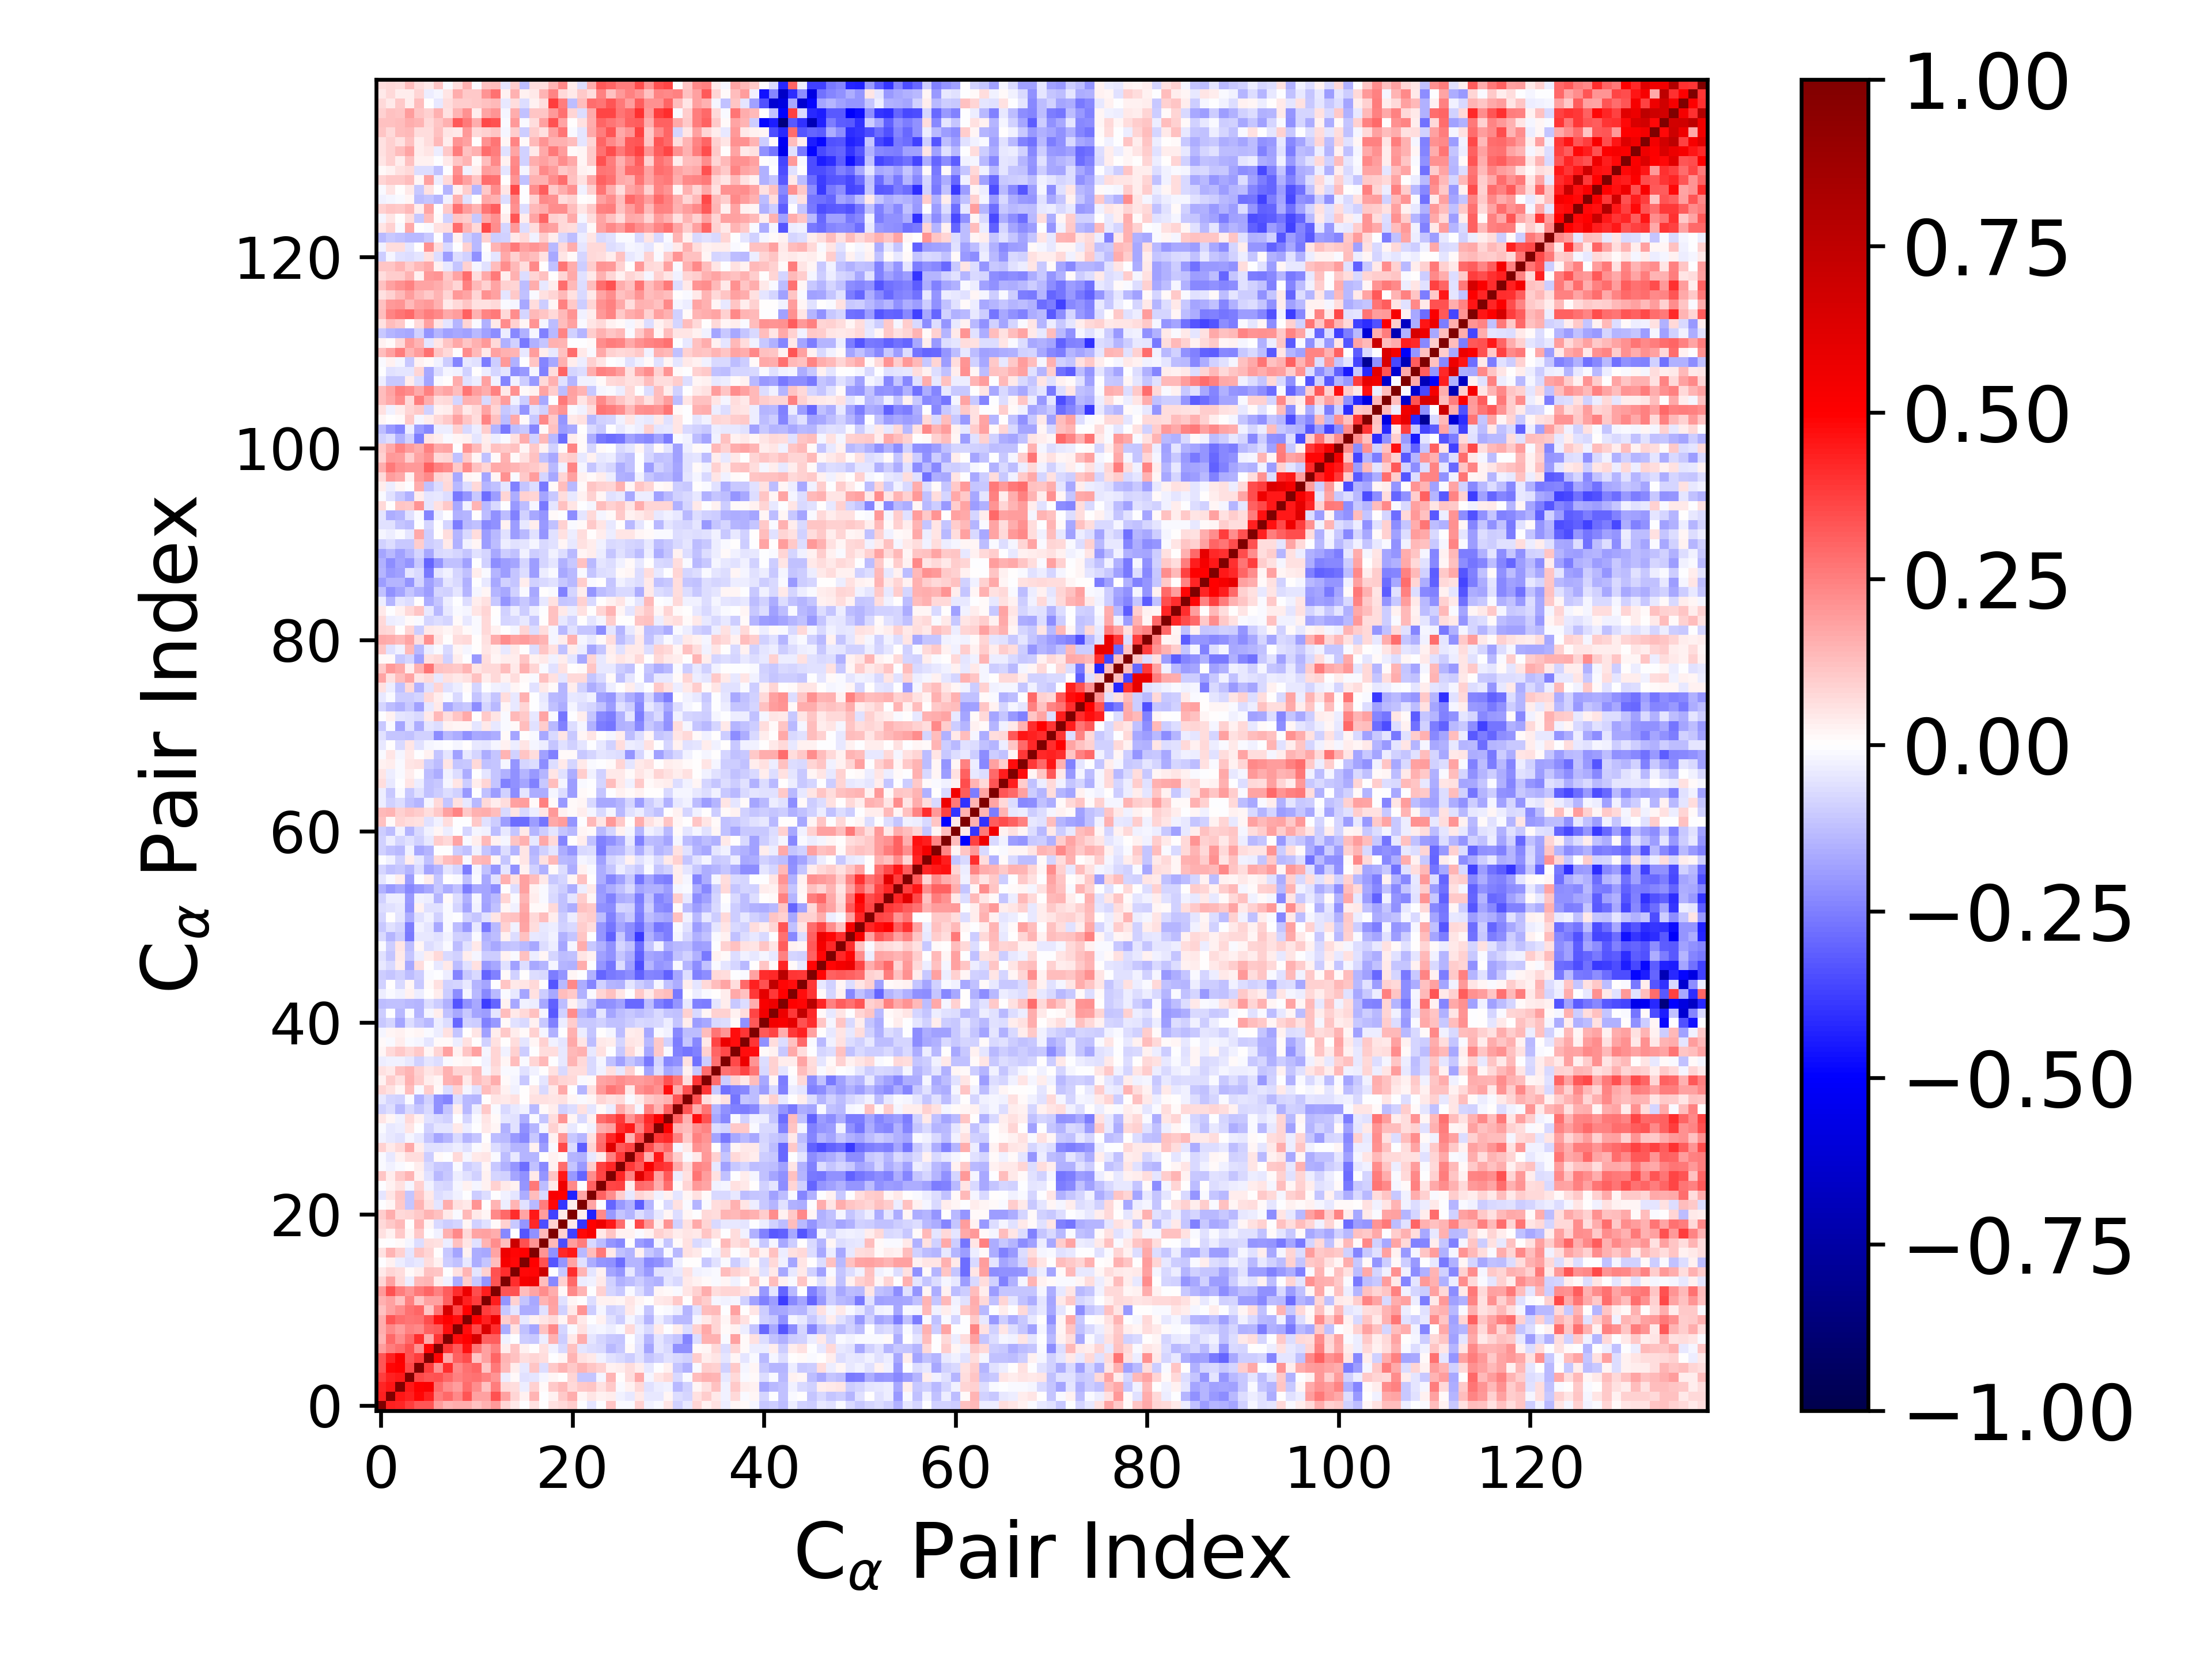

Data behind this chart, as committed beside it:
1.000000000000000000e+00, 4.344283472636399912e-01, 4.275947304857701248e-01, 3.800880132652507126e-01, 3.289192856325655612e-01, 3.327778069338567790e-01, 1.886109650831479523e-01, 1.446158809161690040e-01, 1.639560864815621799e-01, 1.605424659674329624e-01, 1.249522483241481824e-01, 1.509380938768313252e-01, 1.960545139522515690e-01, 8.502563181522639069e-02, 4.129938826479373493e-02, -5.440572970213359378e-04, 5.637953574296076381e-02, 7.673321740528695964e-03, 6.004649807644344556e-02, 7.495851318848834044e-02, 9.737022461873034995e-02, -7.542352220987634005e-03, -4.968591512642810820e-02, -7.804037660388399127e-03
4.344283472636399912e-01, 1.000000000000000000e+00, 4.604879833982269965e-01, 4.313166039265105001e-01, 4.909189844853025786e-01, 4.333339057756182000e-01, 2.545459449346472725e-01, 2.937999275152616274e-01, 2.302507978567838176e-01, 3.284030887760319151e-01, 1.830487500110619947e-01, 1.836796204067115135e-01, 3.434394411045606499e-01, 1.841229021691376533e-01, 8.278704226440876390e-02, 2.657043134582412480e-02, 1.440486969392894001e-01, -6.969273546676785225e-03, 2.370089521224803125e-02, 1.059408815319918817e-01, 1.570451574863338806e-01, 1.988299900186305674e-02, 5.142686801730474849e-02, 3.034413661085044386e-02
4.275947304857701248e-01, 4.604879833982269965e-01, 1.000000000000000000e+00, 4.506953469497585463e-01, 4.935981694737965886e-01, 5.099919214719575988e-01, 2.875522208788821032e-01, 2.211045813471700650e-01, 1.945054309091724110e-01, 2.882689236296121504e-01, 2.240990296299291140e-01, 1.246442418175404548e-01, 2.514365559666603134e-01, 7.389311472391728308e-02, 6.930720580328840474e-02, -3.555559788813037608e-02, 8.789807542420979836e-02, 1.007994121860392514e-02, 1.056195725242515260e-01, 1.372958088475517979e-01, 7.489793775728287306e-02, 1.022355473584778685e-01, 1.121507619214409529e-01, 5.647992935990820557e-02
3.800880132652507126e-01, 4.313166039265105001e-01, 4.506953469497585463e-01, 1.000000000000000000e+00, 3.527279365303485070e-01, 3.339407461229168539e-01, 3.416883571913539308e-01, 2.945655651487740223e-01, 2.446903903675115843e-01, 2.703050420140797327e-01, 2.741590747617794199e-01, 2.456981214325118790e-01, 2.077826023296393820e-01, -3.320323336315343654e-02, 9.116681052860025128e-03, -6.219358254981560696e-02, -5.159209623888344476e-02, -2.069392111847388055e-02, 1.756031244965324672e-02, 7.739558147627457682e-03, 7.815314477493343071e-02, -1.169275831518784975e-01, -1.128958694725450129e-01, -2.097903848070254221e-02
3.289192856325655612e-01, 4.909189844853025786e-01, 4.935981694737965886e-01, 3.527279365303485070e-01, 1.000000000000000000e+00, 3.764650984612757378e-01, 2.167916602192206110e-01, 4.122851389242181974e-01, 2.316135212856741954e-01, 2.774124411884590358e-01, 3.022850820564368379e-01, 1.114626654329786137e-01, 2.585979664989588866e-01, 1.405425748080084969e-01, 3.491382363105057646e-02, -3.941128036542591861e-02, 1.110542378908900563e-01, -6.385164055834940955e-02, 1.049328953917796070e-01, 1.420375753495703719e-01, 1.035076955126044695e-01, 1.461765229963859491e-01, 1.137838505654040488e-01, 8.867621842709104418e-02
3.327778069338567790e-01, 4.333339057756182000e-01, 5.099919214719575988e-01, 3.339407461229168539e-01, 3.764650984612757378e-01, 1.000000000000000000e+00, 4.852280970346578015e-01, 1.697954007705133883e-01, 3.109896540824132471e-01, 3.467303064941874013e-01, 1.136225378733171920e-01, 1.808363038917891186e-01, 2.993278616947580573e-01, 1.449235480786404684e-01, 1.240830962366746698e-01, 6.363424730970837495e-02, 8.313572507951959289e-02, 6.577841911694361221e-02, -1.959236167023336184e-03, 2.009894131618435165e-02, 1.434117067094535236e-01, 6.023262816221339883e-02, 4.131869757320695558e-02, -2.839193124383647751e-02
1.886109650831479523e-01, 2.545459449346472725e-01, 2.875522208788821032e-01, 3.416883571913539308e-01, 2.167916602192206110e-01, 4.852280970346578015e-01, 1.000000000000000000e+00, 3.983517277306092286e-01, 3.249910065355364197e-01, 4.615882805076904627e-01, 2.663089945557830518e-01, 1.847394405314691790e-01, 2.436786791151139275e-01, 3.784581038157836669e-02, 1.100584467760899465e-01, 3.115952999904881421e-02, 1.746176235669653388e-03, 5.728887679958582363e-02, -2.427252142253413444e-02, -7.237334060657485413e-02, 1.179907432615453361e-01, -4.873909997373532949e-02, -6.844133260469920099e-02, -7.579327805776105154e-02
1.446158809161690040e-01, 2.937999275152616274e-01, 2.211045813471700650e-01, 2.945655651487740223e-01, 4.122851389242181974e-01, 1.697954007705133883e-01, 3.983517277306092286e-01, 1.000000000000000000e+00, 4.737346959058469920e-01, 4.981970778048506743e-01, 6.633376894992172312e-01, 3.087031737847525381e-01, 3.189428251326012487e-01, -2.822123591001737819e-02, -6.809830414635575230e-03, -1.000002121607344446e-01, -1.065273159534031872e-01, -3.131035353099579505e-02, 1.494346285626951820e-01, -9.430292574913577697e-02, 4.657981737587923304e-02, 1.633607460446717952e-01, -5.455057746960888937e-02, -8.041668057120610058e-02
1.639560864815621799e-01, 2.302507978567838176e-01, 1.945054309091724110e-01, 2.446903903675115843e-01, 2.316135212856741954e-01, 3.109896540824132471e-01, 3.249910065355364197e-01, 4.737346959058469920e-01, 1.000000000000000000e+00, 4.759805187821007366e-01, 3.580409629032523799e-01, 6.469390609934989600e-01, 4.106767158046743527e-01, -1.618612843585881811e-01, 6.090603569603464384e-02, -1.206076174873377121e-01, -1.741465415406973916e-01, 1.234591868414176008e-01, 2.285583850051298160e-01, -7.896604639325287278e-02, -1.393691261611115437e-02, 6.058053021803103122e-02, -3.101335698424351542e-02, -2.343456423497243535e-02
1.605424659674329624e-01, 3.284030887760319151e-01, 2.882689236296121504e-01, 2.703050420140797327e-01, 2.774124411884590358e-01, 3.467303064941874013e-01, 4.615882805076904627e-01, 4.981970778048506743e-01, 4.759805187821007366e-01, 1.000000000000000000e+00, 4.968057612407983381e-01, 4.331820688924243878e-01, 5.702851050019166479e-01, 9.728833359897295918e-02, 1.439505401947962226e-01, -4.103525492988924911e-02, 3.100989847550727693e-02, 4.940652547257778915e-02, 7.612350015849685125e-02, 1.678324279154873311e-02, 1.381773332830994461e-01, 4.504863106414871976e-02, -3.226476535567519410e-03, 2.547527674981101692e-02
1.249522483241481824e-01, 1.830487500110619947e-01, 2.240990296299291140e-01, 2.741590747617794199e-01, 3.022850820564368379e-01, 1.136225378733171920e-01, 2.663089945557830518e-01, 6.633376894992172312e-01, 3.580409629032523799e-01, 4.968057612407983381e-01, 1.000000000000000000e+00, 3.826232983802947962e-01, 3.505211922750895437e-01, -1.086532539579004447e-01, -5.279749702620070012e-02, -1.587667938130281620e-01, -1.582184215426812590e-01, -6.134566860106589747e-02, 1.762697122273644279e-01, -9.300817001755773417e-02, 4.035434264367115942e-02, 2.101036574565595394e-01, -9.879116693627731927e-02, -2.168351529907065756e-02
1.509380938768313252e-01, 1.836796204067115135e-01, 1.246442418175404548e-01, 2.456981214325118790e-01, 1.114626654329786137e-01, 1.808363038917891186e-01, 1.847394405314691790e-01, 3.087031737847525381e-01, 6.469390609934989600e-01, 4.331820688924243878e-01, 3.826232983802947962e-01, 1.000000000000000000e+00, 4.406606830258050223e-01, -2.089488093634086774e-01, 8.625406387903519767e-02, -1.127581609160266674e-01, -1.689727761818747842e-01, 1.411234212255045584e-01, 1.810690982836250518e-01, -6.116955813337244391e-02, 1.843437798890570564e-02, 6.749121315115513831e-03, -6.384119039506080950e-02, 2.463740045815967367e-02
1.960545139522515690e-01, 3.434394411045606499e-01, 2.514365559666603134e-01, 2.077826023296393820e-01, 2.585979664989588866e-01, 2.993278616947580573e-01, 2.436786791151139275e-01, 3.189428251326012487e-01, 4.106767158046743527e-01, 5.702851050019166479e-01, 3.505211922750895437e-01, 4.406606830258050223e-01, 1.000000000000000000e+00, 3.311131469821369522e-01, 3.424798769282077493e-01, 1.321337232575542087e-01, 1.760157481105482369e-01, 2.226630101949477747e-01, 1.618887611071540278e-01, 1.436470177055644559e-02, 2.288676504380644794e-01, 1.446500104037865830e-01, -9.247507318017572208e-04, 9.119356661380390028e-02
8.502563181522639069e-02, 1.841229021691376533e-01, 7.389311472391728308e-02, -3.320323336315343654e-02, 1.405425748080084969e-01, 1.449235480786404684e-01, 3.784581038157836669e-02, -2.822123591001737819e-02, -1.618612843585881811e-01, 9.728833359897295918e-02, -1.086532539579004447e-01, -2.089488093634086774e-01, 3.311131469821369522e-01, 1.000000000000000000e+00, 4.074604004160697901e-01, 5.294296274506994360e-01, 5.565866529238174820e-01, 1.321545410337771898e-01, -2.296049272257841001e-01, 9.215914841962488668e-02, 2.920377627175477220e-01, -3.648622546889160323e-02, -2.351618725979659139e-02, 4.197530468384157859e-02
4.129938826479373493e-02, 8.278704226440876390e-02, 6.930720580328840474e-02, 9.116681052860025128e-03, 3.491382363105057646e-02, 1.240830962366746698e-01, 1.100584467760899465e-01, -6.809830414635575230e-03, 6.090603569603464384e-02, 1.439505401947962226e-01, -5.279749702620070012e-02, 8.625406387903519767e-02, 3.424798769282077493e-01, 4.074604004160697901e-01, 1.000000000000000000e+00, 4.785581895415079723e-01, 4.910266254952556086e-01, 6.976120511262536850e-01, -3.633519678866707625e-03, -1.072132463128847440e-01, 4.066804443388717938e-01, 1.452962969245564506e-01, -5.197673706463338400e-02, 2.374304478497892001e-02
-5.440572970213359378e-04, 2.657043134582412480e-02, -3.555559788813037608e-02, -6.219358254981560696e-02, -3.941128036542591861e-02, 6.363424730970837495e-02, 3.115952999904881421e-02, -1.000002121607344446e-01, -1.206076174873377121e-01, -4.103525492988924911e-02, -1.587667938130281620e-01, -1.127581609160266674e-01, 1.321337232575542087e-01, 5.294296274506994360e-01, 4.785581895415079723e-01, 1.000000000000000000e+00, 4.961493943032599385e-01, 3.413815466179824787e-01, -3.338519111992983568e-01, -2.078402261463436762e-01, 1.722643945589226733e-01, -6.114185980076720234e-02, -1.575184806062373544e-01, -2.061833101188754735e-01
5.637953574296076381e-02, 1.440486969392894001e-01, 8.789807542420979836e-02, -5.159209623888344476e-02, 1.110542378908900563e-01, 8.313572507951959289e-02, 1.746176235669653388e-03, -1.065273159534031872e-01, -1.741465415406973916e-01, 3.100989847550727693e-02, -1.582184215426812590e-01, -1.689727761818747842e-01, 1.760157481105482369e-01, 5.565866529238174820e-01, 4.910266254952556086e-01, 4.961493943032599385e-01, 1.000000000000000000e+00, 2.078240278876710700e-01, -2.180914558410677884e-01, 4.205621733613636448e-01, 4.479731918992756468e-01, -1.376488678493498208e-01, 1.277546937300731711e-01, 2.615860393551389107e-01
7.673321740528695964e-03, -6.969273546676785225e-03, 1.007994121860392514e-02, -2.069392111847388055e-02, -6.385164055834940955e-02, 6.577841911694361221e-02, 5.728887679958582363e-02, -3.131035353099579505e-02, 1.234591868414176008e-01, 4.940652547257778915e-02, -6.134566860106589747e-02, 1.411234212255045584e-01, 2.226630101949477747e-01, 1.321545410337771898e-01, 6.976120511262536850e-01, 3.413815466179824787e-01, 2.078240278876710700e-01, 1.000000000000000000e+00, 1.381375306584418650e-01, -3.485399186271150862e-01, 1.892782294328274884e-01, 2.529822978614588158e-01, -7.364737632285560387e-02, -1.306565204227476407e-01
6.004649807644344556e-02, 2.370089521224803125e-02, 1.056195725242515260e-01, 1.756031244965324672e-02, 1.049328953917796070e-01, -1.959236167023336184e-03, -2.427252142253413444e-02, 1.494346285626951820e-01, 2.285583850051298160e-01, 7.612350015849685125e-02, 1.762697122273644279e-01, 1.810690982836250518e-01, 1.618887611071540278e-01, -2.296049272257841001e-01, -3.633519678866707625e-03, -3.338519111992983568e-01, -2.180914558410677884e-01, 1.381375306584418650e-01, 1.000000000000000000e+00, 8.681759132860750183e-02, -3.714788565466434767e-01, 4.814854276482938289e-01, 5.199150443808000510e-01, 4.684549555470079313e-02
7.495851318848834044e-02, 1.059408815319918817e-01, 1.372958088475517979e-01, 7.739558147627457682e-03, 1.420375753495703719e-01, 2.009894131618435165e-02, -7.237334060657485413e-02, -9.430292574913577697e-02, -7.896604639325287278e-02, 1.678324279154873311e-02, -9.300817001755773417e-02, -6.116955813337244391e-02, 1.436470177055644559e-02, 9.215914841962488668e-02, -1.072132463128847440e-01, -2.078402261463436762e-01, 4.205621733613636448e-01, -3.485399186271150862e-01, 8.681759132860750183e-02, 1.000000000000000000e+00, 4.324658687097963222e-02, -3.924005263835697588e-01, 4.944650015972477664e-01, 5.598258220661629370e-01
9.737022461873034995e-02, 1.570451574863338806e-01, 7.489793775728287306e-02, 7.815314477493343071e-02, 1.035076955126044695e-01, 1.434117067094535236e-01, 1.179907432615453361e-01, 4.657981737587923304e-02, -1.393691261611115437e-02, 1.381773332830994461e-01, 4.035434264367115942e-02, 1.843437798890570564e-02, 2.288676504380644794e-01, 2.920377627175477220e-01, 4.066804443388717938e-01, 1.722643945589226733e-01, 4.479731918992756468e-01, 1.892782294328274884e-01, -3.714788565466434767e-01, 4.324658687097963222e-02, 1.000000000000000000e+00, 3.772000661205648919e-02, -4.348190343985707251e-01, 2.294718087630125969e-01
-7.542352220987634005e-03, 1.988299900186305674e-02, 1.022355473584778685e-01, -1.169275831518784975e-01, 1.461765229963859491e-01, 6.023262816221339883e-02, -4.873909997373532949e-02, 1.633607460446717952e-01, 6.058053021803103122e-02, 4.504863106414871976e-02, 2.101036574565595394e-01, 6.749121315115513831e-03, 1.446500104037865830e-01, -3.648622546889160323e-02, 1.452962969245564506e-01, -6.114185980076720234e-02, -1.376488678493498208e-01, 2.529822978614588158e-01, 4.814854276482938289e-01, -3.924005263835697588e-01, 3.772000661205648919e-02, 1.000000000000000000e+00, 1.783543063732976885e-01, -3.870992156399602653e-03
-4.968591512642810820e-02, 5.142686801730474849e-02, 1.121507619214409529e-01, -1.128958694725450129e-01, 1.137838505654040488e-01, 4.131869757320695558e-02, -6.844133260469920099e-02, -5.455057746960888937e-02, -3.101335698424351542e-02, -3.226476535567519410e-03, -9.879116693627731927e-02, -6.384119039506080950e-02, -9.247507318017572208e-04, -2.351618725979659139e-02, -5.197673706463338400e-02, -1.575184806062373544e-01, 1.277546937300731711e-01, -7.364737632285560387e-02, 5.199150443808000510e-01, 4.944650015972477664e-01, -4.348190343985707251e-01, 1.783543063732976885e-01, 1.000000000000000000e+00, 3.071040742048612993e-01
-7.804037660388399127e-03, 3.034413661085044386e-02, 5.647992935990820557e-02, -2.097903848070254221e-02, 8.867621842709104418e-02, -2.839193124383647751e-02, -7.579327805776105154e-02, -8.041668057120610058e-02, -2.343456423497243535e-02, 2.547527674981101692e-02, -2.168351529907065756e-02, 2.463740045815967367e-02, 9.119356661380390028e-02, 4.197530468384157859e-02, 2.374304478497892001e-02, -2.061833101188754735e-01, 2.615860393551389107e-01, -1.306565204227476407e-01, 4.684549555470079313e-02, 5.598258220661629370e-01, 2.294718087630125969e-01, -3.870992156399602653e-03, 3.071040742048612993e-01, 1.000000000000000000e+00
1.143070278150841446e-01, 3.267236714499625189e-02, 1.038012349438712373e-01, 1.407611812549265651e-01, 2.913121208755010960e-02, -5.732694041480952685e-02, -1.381344482676844232e-01, -1.060911270385624106e-01, -3.791751193809897447e-02, -5.872848954170882541e-02, -9.215004386121668223e-02, 2.874290002319653675e-02, -8.065453043195056071e-02, -9.305256197663157314e-02, -1.721932094101094046e-01, -2.137098850211799073e-01, 4.001393108856408226e-02, -2.087900382584440828e-01, 1.118706446337569410e-01, 4.482261520589688741e-01, -1.982668681093801566e-01, -3.015650193944519608e-01, 2.238326665377484148e-01, 3.594209407770444509e-01
-1.448048380843280220e-02, -3.102764455715755973e-02, -1.432545166273625943e-02, 7.778444355376958573e-03, 3.868925658624060293e-02, -7.688236104349012445e-02, -1.051542389831962160e-01, -1.109843585425842882e-01, -1.160925633730071176e-02, -9.981389539357991836e-02, -7.675121988638382298e-02, 2.024183999770185968e-02, -1.079474593629391604e-01, -1.494037332665476003e-01, -2.075686613521750823e-01, -2.818097485541272151e-01, -1.183524010243494351e-01, -2.293320766838759794e-01, 2.524062427850146118e-02, 2.835791547273155966e-01, -1.136622553240949907e-01, -1.954375210842838051e-01, 9.733310039146141068e-02, 3.699702516636791949e-01
-9.079816951842439171e-03, -4.209685672545634971e-02, 3.025391711669202927e-02, 6.990278026340740469e-02, 6.369194857310533919e-02, -1.000398207997759137e-01, 1.101957314985285187e-02, -5.365104508766597308e-03, 7.664519503608475948e-02, -1.838951568558249566e-02, 4.164032283846209187e-02, 5.067670638573867209e-02, -1.221660146405581515e-02, -1.254725244927300254e-01, -3.968653924143665523e-02, -1.418236978404096016e-01, -1.438622733598503567e-01, 3.489446685828148393e-03, 3.110701763307053766e-02, 8.515660329796542055e-03, -1.408665459539020226e-01, -1.552596153891309116e-01, -4.163997177129697552e-02, 3.225560184321955154e-02
8.670445863281334153e-02, 4.263249018690844910e-02, 7.658385555634818209e-02, 1.661461121305320698e-01, 3.389142768916492132e-02, -5.571884688926383861e-02, -5.939679636771523497e-02, -4.987234086822946166e-02, -3.331124442295547994e-02, -5.563360196578166078e-02, -8.815192607931805063e-03, 1.960806268773785180e-02, -6.642421844420386134e-02, -9.886104908685994230e-02, -1.418242672340191968e-01, -1.409810693625180300e-01, 2.555689087032468262e-02, -1.928858238913689072e-01, -8.641309124543373674e-03, 3.564891011784139807e-01, -6.612461678531092457e-02, -3.162414794569370358e-01, 7.848428719261643649e-02, 2.943548339850158291e-01
-3.006203170514640949e-02, -4.679306366924126936e-02, -6.126251753638175396e-02, -2.131847549777760725e-02, -4.556034179597912015e-02, -1.144205679906130368e-01, -1.734350552278709212e-01, -1.425631290032892129e-01, -7.078115141970796331e-02, -1.416926187521193314e-01, -1.117570465160737797e-01, 6.584937658458645156e-03, -1.285262739727356107e-01, -1.392981298161415082e-01, -2.006751597646582452e-01, -2.295027202720271720e-01, -1.067926484551316724e-01, -2.191007867346591309e-01, 2.986376706252882873e-02, 2.072856205430882170e-01, -1.053774982214322198e-01, -1.433727396837828350e-01, 5.690949862362463391e-02, 2.776043752678487575e-01
-1.158148248489631639e-02, -4.612493206739266133e-02, -3.403542548347814750e-02, 5.199838083768638930e-02, -2.811834753499959511e-03, -9.354183002361998733e-02, -5.169874384172194748e-02, -4.705477152257310502e-02, 4.409461316228064504e-02, -3.821056077784375227e-02, -2.532813942903210016e-03, 4.323594188830603285e-02, 2.139618631453348019e-02, -1.485309001770906412e-01, -5.510653040143205506e-02, -2.177582277726539950e-01, -1.414297341340068348e-01, -1.672584277111512086e-02, 9.216615562908692105e-02, 3.233517833285770582e-02, -4.106687378585859027e-02, -3.826987651615554277e-04, -2.788990029817368585e-02, 1.622303294438848520e-01
4.764167546788855567e-02, 1.896412167039854962e-02, -2.507848645423883110e-02, 7.196177740460053818e-02, 2.364068175465403737e-02, -5.722234588383593584e-02, -7.130029658750372534e-02, -8.754186227754781613e-02, -4.349865541740284211e-03, -8.511387578413026622e-02, -1.494302256637539648e-02, 5.338727155437089644e-02, 8.747519904803092300e-03, -5.113346199434918443e-02, -5.586079426694760125e-02, -1.602759685499073050e-01, -1.300740890105014230e-02, -1.105515686553587978e-01, 6.612692476774670314e-02, 2.053137152887688777e-01, 1.744194130002238094e-02, -7.514967225498392356e-02, 3.097208886819717566e-02, 2.867157888241625985e-01
-8.985297447047663200e-02, -6.490949971514346772e-02, -1.345022198360039667e-01, -7.071779756965118624e-02, -1.160202277402975213e-01, -7.602173674846439411e-02, -2.148698286703548677e-01, -1.128952431138235679e-01, 3.826397590822466777e-02, -1.328643652955914800e-01, -3.522117559096125256e-02, 1.086271395952838059e-01, -9.600107543362091517e-03, -7.109591262927741906e-02, -4.109052954917993133e-02, -2.916634957020599120e-02, -1.340682017946634164e-01, 1.393470408739251598e-02, 3.136142244743118923e-02, -8.684255450153748057e-02, -6.346699607372259522e-02, 5.900657497525241962e-02, -5.009900697563660077e-02, 1.401127923313761660e-02
-4.264419558820187889e-02, -8.515827442720388940e-02, -8.975235221218809401e-02, -1.313992919194793482e-02, -1.489010562053957598e-01, -9.370350782667054290e-02, -2.134604593293341346e-01, -2.398964607948254890e-01, -6.583420872038089899e-02, -1.361290954660587249e-01, -1.445699122563030015e-01, 4.205941315108378126e-03, 5.041562445443542595e-02, 4.190299270546667815e-02, 5.848076609937154918e-02, 2.558263837881561299e-03, 5.910510497758611481e-02, 5.981239543673078779e-02, 5.187069875287578929e-02, 5.801632316794393118e-02, 1.846020355742002822e-02, -1.169775685010632921e-02, 2.136628542033082792e-02, 7.916438115145017773e-02
7.911844627777864236e-02, 6.003470741313963327e-02, 1.570211804623196372e-02, 1.289233815659624194e-01, -1.079370199746708739e-02, 1.005560128971818290e-01, 7.981641854615873985e-03, -6.561162288529370779e-02, 9.288262044475549539e-02, -1.750138243898819931e-02, -6.017366388344271705e-02, 1.273900005128656698e-01, 8.689225311135745367e-02, 3.042438668257396034e-02, -2.659571398910469398e-02, 2.093762826450589701e-03, 4.152423515922930991e-02, -7.089258630146756668e-02, 4.641778712184270461e-02, 1.706323289837625157e-01, -3.898867383307216567e-03, -1.447792912686723110e-01, 5.813058891660742578e-02, 1.983868944352446262e-01
2.731128758654595076e-02, 9.824945055631574553e-02, 5.517156421179711390e-02, 1.506286236719739102e-01, 9.515503178539531925e-02, 3.755446361705706837e-02, 1.781773889478717801e-02, 1.521470007510542233e-01, 1.649759772295551485e-01, 4.361351590919842341e-02, 1.315522874798190633e-01, 9.856001306386125149e-02, 1.588671279032567996e-01, 9.429681426487382390e-03, -1.752239725194084177e-02, -1.055633944008549374e-01, -1.787857320971408207e-03, -5.207728178798972513e-02, 1.140978956385744619e-01, 8.593698686007168741e-02, 7.036281275729242002e-02, -8.125226497349933089e-03, 8.629909725054325451e-03, 1.758355965094710593e-01
6.103902692637049043e-02, 4.526318982292800580e-02, 1.214002223678619513e-01, 1.421903515203810919e-01, 9.312399207613784868e-02, 5.024707892782745433e-02, 7.335044094095687084e-02, 1.539988484173783756e-01, 7.894090735390987823e-02, 8.355014016082966399e-02, 1.344089910213606687e-01, -2.182379687253850273e-02, 6.562845189108051924e-02, -7.898484300638022176e-03, -1.513781729128413529e-02, -6.249908983632843085e-02, -3.075773667768435041e-02, 3.048448385673398209e-03, 5.588692455767359929e-02, -7.733033034327815858e-02, 6.453206747566794799e-02, 6.406551774504432029e-02, -7.524996887197318851e-02, -2.874698543205335757e-02
-3.822390569101965369e-02, -2.781868265325691120e-02, -2.550794922538185752e-02, -4.343667253587326499e-02, -8.718493754569446585e-02, -4.737909558841755381e-02, -6.629807042677829387e-02, -1.452182002290802916e-02, 9.113324438557546953e-03, 2.175986646404901373e-02, -1.030228402501435396e-03, -2.874137558429670433e-02, 7.825082263480959144e-02, 1.936742010197828323e-02, 1.261269059828006300e-01, -1.492377972068424652e-02, 7.981544278981785034e-02, 1.368756459645910084e-01, -6.083409904385677150e-03, -4.423181800605151953e-02, 1.456061053497910984e-01, 7.118182395670145934e-02, -7.793840582687391882e-02, -2.104465857556074571e-02
1.734260761140985277e-02, 7.121048412075001166e-02, 1.042109965350417888e-01, 7.232998918491298501e-02, 1.092274717367871101e-01, 1.674948803463080158e-02, 8.556303451476789113e-02, 1.842232211946822906e-01, 2.445611734586855893e-02, 1.141620298427269975e-01, 1.847680269926637031e-01, -1.710624925149159536e-02, 8.562082805978162015e-02, -2.603581637070562921e-02, 8.780793462000698046e-02, -9.975360017339263141e-02, -1.917260922129913718e-03, 6.911446941436974467e-02, 6.975469998483557754e-02, -4.223049983974710292e-02, 1.394099856195510356e-01, 1.501448922004215147e-01, -4.234237769071962088e-02, 5.963089762490018236e-02
1.301983529142812512e-02, -1.483129287438432649e-02, 3.625763387214141903e-02, -9.828581658674786017e-03, -2.143941121604357736e-02, -5.117762902920490464e-02, 7.946781778776177210e-03, 1.500481587399614403e-02, -3.192379757867610385e-02, 5.620486160147807053e-02, 4.561426937700315334e-03, -8.945698754528297325e-02, 6.170160339004176347e-02, 4.945641114254755583e-03, 6.939843710350407369e-02, -5.125358201589289009e-02, 1.673659176638097809e-02, 8.849514620175076562e-02, -2.618089732265312455e-02, -4.949669546452649393e-02, 1.675651752404930250e-01, 4.791006532548935243e-02, -1.304107883196287954e-01, 4.236268431131026690e-02
-2.107180209977310703e-02, 1.756043202166760603e-02, 2.867175184243516556e-02, 1.152643062364932559e-02, 1.570022934775504656e-02, -1.424382207463345193e-02, -3.145993405318901065e-02, 5.999182799357267309e-02, -1.143541462068552589e-01, 4.749689365099946450e-03, 4.784005300182121029e-02, -1.811644360818744914e-01, 3.853722709186807593e-02, 1.057789277350017904e-01, 3.758369968865882954e-02, 1.393545115887118331e-02, 9.365783100995563049e-02, -2.064162474879112710e-02, -1.522429361805773818e-01, -2.511720490786964835e-04, 1.504806976737300406e-01, -3.243329513862773517e-02, -1.096265522035779344e-01, 6.046296057046381123e-04
-1.074246212436948955e-01, -7.936569678768537472e-02, -1.739905279149042416e-01, -7.010313541174566232e-02, -1.069351716221088044e-01, -1.374025069815324462e-01, -3.369373496472113233e-02, -7.019493999592557598e-02, -2.892439303996353073e-01, -9.185891506811567908e-02, -1.014750825224128711e-01, -2.481079336081220277e-01, -1.988870556182661675e-01, 1.289840897808711660e-02, -5.787036692626473106e-02, -7.203370562709239533e-02, 2.790479441543234143e-02, -1.058951661051897863e-01, -2.499696792119942279e-01, -3.775279120185475595e-02, 9.692477437135772755e-02, -1.073045095255832637e-01, -1.049726372644465139e-01, -8.990587328153129554e-02
-9.733407158796525405e-02, -7.100638952415593702e-03, -1.356107102176181967e-01, -1.365366166090463927e-02, -1.465612854349830352e-01, -2.299546863403102021e-02, 3.301678457625523838e-02, -1.186625212845670713e-01, -1.670637263818157137e-01, -1.033562218282034761e-01, -1.793762550083513874e-01, -1.923491075537831219e-01, -5.133295603989432299e-02, 1.266653553458726988e-01, 4.185708114365340599e-02, 7.201999647754477041e-02, 1.177131671808621244e-01, -1.958894822954560314e-02, -3.263851554167180313e-01, -9.224440612616502388e-02, 2.253351620184982917e-01, -1.473988559042342938e-01, -1.798141449475719189e-01, -4.713467781373716081e-02
-1.289399390826256042e-01, -1.178171730893327607e-01, -1.224933669604056641e-01, -1.349040437210581034e-01, -1.459844791872022540e-01, -6.485031649838596257e-02, -9.478279597813783763e-02, -1.551423692046326186e-01, -3.322312138233660117e-01, -2.186109690123663740e-01, -1.712849010665880578e-01, -3.816866902216370372e-01, -3.026132855428265156e-01, 2.472759010424516180e-02, -1.658047294759937285e-01, -2.712860479757127699e-02, -3.260255753318722777e-02, -1.695227562074032857e-01, -3.100426786367401211e-01, -1.316707749303228370e-01, 2.824898930852769857e-02, -5.884519160969668705e-02, -1.317877312069095364e-01, -2.263517621736796104e-01
-3.389550352746237283e-02, -8.241253470156653660e-03, -2.823305162041913133e-02, 2.708818494554439057e-02, -3.536163046402183291e-02, 3.426324353452006068e-03, 3.203480725642314508e-02, -1.011808580423056714e-01, -2.260130038979709655e-01, -2.106662846752194174e-02, -1.338531638924788936e-01, -2.319617179644044569e-01, -1.397798402337436241e-01, -9.362784041368504839e-03, -4.651569689161585280e-02, -1.760744199000159882e-01, 5.613307716437584971e-02, -9.521913165851020322e-02, -1.687877916802040801e-01, 1.262364753398061146e-01, 1.043028575113702783e-01, -1.551026484201044608e-01, -8.190878396040112558e-03, 7.860387129165431752e-02
-8.696642005470989201e-02, 1.523668385863241690e-03, -7.655656739327187932e-02, 2.097072556854636186e-02, -1.090682042147388536e-01, 8.895797152825041243e-03, 6.032931440616443042e-02, -8.987579900589288961e-02, -8.196059827765413142e-02, -4.527666897344611446e-02, -1.467488576514904275e-01, -1.745372650045192431e-01, -7.043175271826100300e-03, 1.135889752878388725e-01, 3.937994792201644084e-02, 5.376599973135669924e-02, 7.125132785393883950e-02, 6.604327835128470832e-03, -3.291842572122796740e-01, -1.369626774189719176e-01, 2.319084322009644650e-01, -1.567225843754004866e-01, -2.374819774365058700e-01, -8.726886551127030489e-02
-9.826944291932954156e-02, -1.165141986200372570e-01, -9.063497017215238483e-02, -1.259648557688953230e-01, -9.874378829154888126e-02, -1.501986581526523583e-02, -3.116519511008259465e-03, -3.702556744497447622e-02, -2.356475994698948306e-01, -1.045428956031066586e-01, -7.644988272552100117e-02, -3.005038862820301748e-01, -2.429733132931977957e-01, 9.095500490025106716e-03, -8.713572862533293384e-02, 2.948366586980985960e-03, -6.904546249177644091e-02, -7.665573161146675696e-02, -2.514181384082577186e-01, -2.090246512477776097e-01, 2.303386710000372012e-02, -2.275713271639080108e-03, -1.557824611330568265e-01, -3.010727314529214604e-01
-4.418937548985458347e-02, -7.434987732656823944e-02, 3.585364986118647762e-02, -1.642047990601695762e-01, 6.896988415859577060e-02, 4.459999974183640088e-03, -4.163086163487956376e-02, 4.455786140038138499e-02, -1.303915006824431233e-01, -6.061248031486839855e-02, 5.686034296732682403e-02, -1.971460981551154401e-01, -1.714644730697821584e-01, -5.939888151059413007e-02, -1.859374908351660860e-01, -6.729820794354844649e-02, -1.678661759198910308e-01, -1.436990150211565342e-01, -1.795318830416195444e-02, -1.431172171806961435e-01, -1.499217595833576278e-01, 1.574709875534211212e-01, -3.952336440366208646e-03, -2.035559784099585656e-01
-5.478303247173996193e-02, -1.144009482901634789e-01, 4.179825551093455799e-02, -1.111665079455075589e-01, -3.326796571587040119e-02, 3.869520604423999643e-02, 7.384028111062136690e-02, -7.687627634135357768e-02, -8.904370840067579729e-02, 3.778212707874634146e-02, -2.277841330580156545e-02, -9.780287271827894924e-02, -9.772414542561545792e-02, 2.782025275755419663e-02, -1.060101848539622173e-02, 1.213288958876845292e-01, -3.427460930965997576e-02, 2.255414786008321654e-02, -8.188248433721284636e-02, -1.258841400690013657e-01, -1.232444646930604681e-01, 4.792010662248943204e-02, 2.481897328659552968e-02, -1.833759691189337793e-01
-1.262370143811101901e-02, -9.693657504560271310e-02, 5.390859561008665146e-02, -1.287212432461509182e-01, 1.980224800584136705e-02, -6.575531112047554305e-02, -3.954821496081614707e-02, -1.334612142704436413e-02, -1.269005475848588305e-01, -5.536558786791697523e-02, 4.226239724599550190e-02, -1.390593717837664833e-01, -1.649535471245262563e-01, -1.193815225773563748e-01, -1.143238498268049907e-01, -1.364747362071338233e-01, -1.657603872230446751e-01, -6.287202336455012530e-02, -3.600044057657165314e-02, -1.723433000653692704e-01, -2.165320494003380655e-02, 1.622693457457125010e-01, -1.034016908311933824e-01, -1.520092654825499212e-01
-7.179120625389689980e-02, -1.480500838177156164e-01, -9.427142044426796430e-02, -2.654149226342228385e-01, -4.262173422874183937e-02, -4.206952391044960216e-02, -5.796995592378714757e-02, -2.448434041618473278e-02, -9.082332141138335646e-02, -1.009267620767412693e-01, -8.017050526019177392e-03, -1.490118420158307588e-01, -1.291750947144233996e-01, 2.473298933477859757e-02, -6.597423243950462091e-02, 1.206061786687877557e-01, -4.539988478121047971e-02, -4.897092324837088589e-02, -2.910376995416072074e-02, -1.496281975850705659e-01, -1.105262381027474344e-01, 1.107005775764382804e-01, -4.217002410105650904e-03, -2.066411240601281618e-01
-1.088027603872700061e-01, -5.746108128456456354e-02, -7.857820636233522893e-02, -2.548486739792534816e-01, -2.775311588788810860e-02, -5.432097643513728036e-02, -1.672171055251295835e-01, -1.528040856347813968e-02, -1.263451014552418317e-01, -2.023986122300841795e-01, -4.300905774666146514e-02, -2.613047266179450712e-01, -1.339854512457434310e-01, 9.318561060702879040e-02, -2.951087015901561819e-02, 1.759296891288454623e-01, 6.465051162450312361e-02, -4.310717812590015435e-02, -3.696096470455757788e-02, -8.694849254380439263e-02, -7.201761912349917416e-02, 9.562714070983593939e-02, 6.328440136503969693e-02, -2.062256084174916015e-01
-8.505819357781756185e-02, 3.541098122928658040e-03, -5.120249189067284379e-02, -1.610236966394844593e-01, -5.726717482810458892e-02, -2.896434982671432234e-02, -8.917538736010795219e-02, -1.338265773303121652e-02, -2.737231042733467932e-03, -9.200493441192227062e-02, -1.112372278472749387e-01, -5.593873460419159643e-02, 4.782835027199677097e-02, 1.103131598937724944e-01, 1.208969924664890644e-01, 1.804506820481067142e-01, 7.074710485300038376e-02, 1.263859129601206666e-01, 3.773560423560553406e-02, -9.415022193957352237e-02, -3.501856035956529833e-02, 8.305559778631010914e-02, 9.994302741989184724e-02, -1.318524919412320529e-01
-6.752226159267561700e-02, -5.589516909612609469e-02, -4.081928164068422682e-02, -2.055801279036563733e-01, 2.470986100597613241e-02, -6.192822769711285591e-02, -5.504943093580419444e-02, -1.144367271950477195e-02, -8.148555736116197545e-02, -1.784232828980939767e-01, -2.420550996792486878e-02, -1.808279546953392436e-01, -1.185455490646383780e-01, 1.742927685183574132e-02, -3.058448028463060797e-02, 1.672243608961893335e-01, 1.447305962804192395e-02, 1.256252243104470992e-02, 7.032515721983995105e-02, -1.225053530190590156e-01, -1.578354298030208436e-01, 1.193981340873177949e-01, 1.067841049801632469e-01, -2.111945359987580928e-01
-8.787471533646985800e-02, -3.898418879381320562e-02, -3.763639051503520766e-02, -1.961835663178655709e-01, -2.711407440320758033e-02, -3.804883334498938147e-02, -1.449535278042329012e-01, 9.661041396335584563e-03, -6.757994561969038472e-02, -1.528479564500981880e-01, -1.861534431217950342e-02, -1.779317587010300628e-01, -1.355472356936327227e-01, 8.338133851418491616e-02, -1.260252155582671299e-02, 1.444630414419564857e-01, 3.343223891624066968e-02, -7.995209364580913719e-03, -7.657772147432853616e-02, -1.186572727351357243e-01, -5.361557766494268878e-02, 1.011593520953581044e-01, 1.986305035023399126e-02, -1.887319585290949675e-01
-1.490728799388970904e-01, -2.011511451213298940e-01, -1.658332913564742883e-01, -2.311018582018138090e-01, -1.959633521233871967e-01, -1.654081689156489121e-01, -1.078590283138975564e-01, -1.620669518578663759e-01, -1.219847652685875777e-01, -2.560808462849719080e-01, -1.684046880103248212e-01, -1.761800340287232869e-01, -2.206452814453875866e-01, 6.260407877442186568e-03, -6.263355021591658633e-02, 1.839087973984015467e-01, 2.649085571188711588e-02, -9.574739573791062053e-03, -6.587260437421843529e-02, -9.680101437646203288e-02, -1.589711716662559615e-01, -3.232392777982161236e-02, 4.365699181732164702e-02, -1.984541710515937418e-01
-4.805120076019280678e-02, -1.127053722267329881e-02, 3.820752002044242729e-02, -1.879489256140764730e-01, -2.818912590806597028e-03, 3.615101007802105915e-02, -1.114788122726076691e-01, 7.764003726645014349e-03, -1.030728246017361370e-02, -1.229617663839921715e-01, -1.232258776780251371e-02, -1.703985650034630095e-01, -6.142707539539638689e-02, 1.554379533502190103e-01, 5.589888504074648490e-02, 1.848095306359138212e-01, 1.266291373239550322e-01, 4.247842724715687746e-02, -1.026853752640627671e-01, -8.371561789042876456e-02, 2.042024655398691491e-02, 1.232129793741741641e-01, 7.314158053001279004e-03, -1.599467982312937631e-01
-8.420150113352860288e-02, -1.233701159091044330e-01, -1.019499689929332376e-01, -1.456042963360500431e-01, -6.824552686085201547e-02, -1.742481343536267380e-01, -1.446070561440210844e-01, -4.817963647159882734e-02, -8.115019510937351854e-02, -2.528057868814564957e-01, -2.236727051062937718e-02, -1.243056092785261441e-01, -2.078412930059357067e-01, -5.451090633587680340e-02, -2.117788055848282558e-01, 2.378217019460596507e-02, -8.842787818972994152e-02, -1.532000206984460156e-01, 1.085521172780929550e-02, -7.020498560203236593e-02, -1.576575111476780366e-01, 2.413872335869405444e-02, -1.242312310043343707e-02, -1.609151444049280177e-01
-4.190060754630981626e-03, -2.435620787395539541e-02, -9.069884064581176797e-02, 3.881284947309864702e-02, -4.024428428043777539e-02, -1.229067871369541876e-01, 7.642670684654816193e-02, 1.302497725133463791e-01, 1.517695843931820276e-01, -1.041523575948995715e-02, 1.355304482331264326e-01, 1.419770958941948269e-01, 1.677432664590187625e-02, -1.095546029220260675e-01, 7.860903065860430639e-03, 4.880548783779932454e-02, -1.323850555651359950e-01, 6.189882942144905170e-02, 1.368027118637500927e-01, -1.357099831027745729e-01, -1.421791800495966207e-01, -2.088678644367621129e-02, -3.720644599082341408e-02, -1.855787743601476636e-01
-9.287627845605844756e-02, -1.191635042395093741e-01, -1.360514420250143741e-01, -3.022654437022102847e-02, -1.648289663036749120e-01, -1.447789633753447103e-01, -3.582596051903778542e-03, -4.457300371045002860e-03, -9.844126947709713749e-02, -1.225501358612319930e-01, -2.935272259281362928e-02, -1.161359363170697406e-01, -1.575112927382283645e-01, -6.535391011280942963e-02, -1.450487989792105803e-01, 4.902770239609989533e-02, -1.455841457170958808e-01, -8.973511854897256446e-02, -5.357532667735124404e-02, -1.597144013174925659e-01, -2.035534123661136841e-01, -7.589367533019804324e-02, -6.534287831298857263e-02, -2.507344264835610903e-01
-8.610712135707200565e-02, -3.755894690179340661e-02, -8.519737032154407752e-02, -5.930763081110444063e-02, -9.155963877712450238e-02, -3.940195193514126060e-02, 9.411805289425428933e-02, 7.275076235675936864e-02, 1.785252496129463851e-01, -8.629752129409473671e-03, 3.658733884813106935e-02, 1.384750785534776540e-01, 2.359077444300464177e-02, -1.727795502527644869e-02, 1.168959247630829840e-01, 1.533910510687951090e-01, -4.147035352482641990e-02, 1.672027299476234463e-01, 7.055024099202021615e-02, -2.409327896026542681e-01, 4.149763485553622589e-04, 3.378042940061504879e-02, -1.194464461339153349e-01, -2.465245959708286250e-01
-9.888894460466662872e-02, -1.322076323119829311e-01, -2.962392073064949727e-02, -1.419833637918710700e-01, -7.515514598975456262e-02, -2.621369350617103536e-02, 2.201411523286934610e-02, -3.580013584231971774e-02, -3.629606291691528201e-03, -7.997726743913592673e-02, -2.338716974379688104e-02, -2.373128505574819552e-02, -1.309197729193465609e-01, -4.342996873141717618e-02, -1.157426041863718058e-01, 4.450016698695451189e-02, -1.455267757031382947e-01, -9.535903937255349461e-02, -5.234353195264260239e-02, -1.150999481165972532e-01, -1.365468372947349351e-01, 1.886387800373107507e-02, 1.506922416836013225e-02, -1.336375194143037404e-01
... 78 more rows
